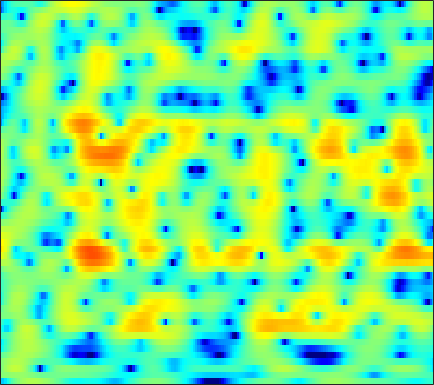

The file beside this chart, header and first rows:
-8.7596, -9.0631, -7.5521, -5.4435, -4.0153, -2.442, -1.1989, -0.44128, 0.37578, 1.0089, 1.4876, 1.7675, 2.0386, 2.2141, 2.2843, 2.2995, 2.2191, 2.1078, 1.9, 1.6337, 1.3207, 1.0527, 0.65117, 0.19553
0.4109, 0.3814, 0.4325, 0.5554, 0.6723, 0.8348, 0.9765, 1.055, 1.105, 1.086, 0.9941, 0.8798, 0.6663, 0.3935, 0.1617, -0.1626, -0.4764, -0.6843, -0.9054, -1.047, -1.107, -1.105, -1.056, -0.9755
-0.4647, 0.5044, 1.502, 2.237, 2.645, 3.02, 3.208, 3.225, 3.071, 2.712, 2.13, 1.53, 0.472, -0.9596, -2.356, -4.84, -8.521, -12.93, -26.8, -15.34, -9.239, -6.63, -4.287, -2.69
0.0526, 0.5234, 1.104, 1.603, 1.916, 2.245, 2.464, 2.542, 2.526, 2.366, 2.067, 1.759, 1.241, 0.6153, 0.09438, -0.6264, -1.31, -1.746, -2.162, -2.368, -2.397, -2.35, -2.269, -2.228
-1.931, -1.386, -0.6611, 0.02454, 0.4895, 1.04, 1.502, 1.782, 2.062, 2.229, 2.287, 2.264, 2.156, 1.968, 1.789, 1.501, 1.17, 0.8958, 0.4988, 0.06491, -0.4167, -0.8151, -1.416, -2.116
-6.568, -5.164, -3.514, -2.106, -1.206, -0.1902, 0.6448, 1.165, 1.735, 2.165, 2.456, 2.587, 2.656, 2.616, 2.525, 2.322, 2.042, 1.78, 1.37, 0.8856, 0.3242, -0.1458, -0.8472, -1.648
-7.391, -5.814, -4.05, -2.565, -1.595, -0.4875, 0.4334, 1.01, 1.648, 2.143, 2.498, 2.672, 2.774, 2.732, 2.608, 2.326, 1.934, 1.567, 1.016, 0.4193, -0.1964, -0.6527, -1.238, -1.787
-3.765, -3.36, -2.718, -1.977, -1.342, -0.4074, 0.5423, 1.202, 1.969, 2.564, 2.974, 3.162, 3.245, 3.119, 2.878, 2.351, 1.577, 0.8317, -0.3698, -1.8, -3.35, -4.425, -5.339, -5.323
-4.594, -6.257, -8.313, -8.35, -6.657, -3.892, -1.502, -0.05311, 1.463, 2.536, 3.222, 3.504, 3.608, 3.437, 3.143, 2.528, 1.653, 0.7768, -0.7516, -2.811, -5.572, -8.218, -11.26, -9.479
-3.258, -4.536, -5.916, -6.095, -5.173, -3.241, -1.478, -0.4418, 0.5915, 1.285, 1.663, 1.736, 1.55, 1.101, 0.6333, -0.09105, -0.8557, -1.406, -1.998, -2.389, -2.531, -2.46, -2.09, -1.409
-0.2604, -0.2781, -0.1708, 0.02116, 0.1959, 0.536, 0.9349, 1.174, 1.301, 1.157, 0.7711, 0.2859, -0.6634, -2.031, -3.398, -5.709, -8.448, -10.27, -10.83, -8.848, -6.383, -4.755, -2.892, -1.313
-1.468, -0.8069, 0.003487, 0.7514, 1.208, 1.618, 1.842, 1.929, 1.874, 1.543, 0.8814, 0.185, -1.015, -2.584, -4.043, -6.371, -8.903, -10.5, -11.03, -9.5, -7.315, -5.706, -3.719, -1.93
-4.772, -3.053, -1.283, 0.05511, 0.8868, 1.724, 2.207, 2.37, 2.38, 2.164, 1.664, 1.091, 0.09395, -1.134, -2.198, -3.831, -5.627, -6.963, -8.456, -9.25, -8.729, -7.482, -5.284, -3.077
-4.839, -3.306, -1.561, -0.2077, 0.5743, 1.419, 2.042, 2.313, 2.421, 2.319, 2.011, 1.618, 0.853, -0.165, -1.101, -2.646, -4.642, -6.557, -9.919, -13.77, -13.22, -10.07, -6.275, -3.429
-3.77, -2.922, -1.842, -0.8258, -0.2051, 0.4145, 0.8989, 1.181, 1.392, 1.396, 1.259, 1.069, 0.6909, 0.1611, -0.3075, -0.9736, -1.702, -2.238, -2.788, -3.05, -2.962, -2.634, -1.928, -1.082
-3.518, -2.81, -1.975, -1.269, -0.7732, -0.2118, 0.1548, 0.3427, 0.5353, 0.6166, 0.582, 0.514, 0.3887, 0.2249, 0.07954, -0.1207, -0.2814, -0.3731, -0.4493, -0.4576, -0.3838, -0.2706, -0.08238, 0.1345
-3.171, -2.333, -1.372, -0.7154, -0.3627, 0.02632, 0.2668, 0.3191, 0.282, 0.2285, 0.1252, 0.02795, -0.07074, -0.08466, -0.05143, 0.03434, 0.1906, 0.3388, 0.5272, 0.6958, 0.8514, 0.9273, 0.9553, 0.8992
-1.109, -0.2955, 0.4579, 0.9529, 1.068, 0.9822, 0.7871, 0.5399, 0.01571, -0.6155, -1.244, -1.677, -2.123, -2.183, -1.927, -1.302, -0.5111, 0.09075, 0.8174, 1.428, 1.843, 2.021, 2.098, 1.962
2.397, 2.567, 2.415, 2.035, 1.641, 0.8177, -0.1916, -0.932, -2.023, -3.506, -5.471, -7.481, -11.26, -13.79, -11, -6.568, -3.458, -1.837, -0.2363, 0.8918, 1.616, 1.954, 2.21, 2.229
5.249, 4.7, 3.578, 1.837, 0.3018, -2.137, -4.912, -6.346, -6.591, -6.237, -6.387, -6.786, -7.579, -7.787, -6.806, -4.873, -3.138, -2.054, -0.9652, -0.3297, 0.05842, 0.2465, 0.3282, 0.3083
7.574, 6.738, 5.329, 3.233, 1.204, -2.197, -6.873, -8.898, -7.117, -4.548, -2.901, -2.229, -1.661, -1.368, -1.299, -1.251, -1.408, -1.63, -2.105, -2.768, -3.413, -3.808, -4.358, -4.93
6.733, 6.168, 5.327, 4.298, 3.388, 2.306, 1.278, 0.7096, 0.3234, 0.1067, 0.06006, -0.02815, -0.2815, -0.6974, -1.236, -2.244, -3.636, -5.101, -7.802, -11.46, -15.86, -17.18, -14.79, -12.94
4.924, 4.724, 4.346, 3.97, 3.614, 3.145, 2.719, 2.367, 1.975, 1.593, 1.166, 0.8219, 0.2188, -0.5304, -1.223, -2.411, -3.925, -5.321, -7.532, -10.13, -12.35, -13.01, -12.35, -11.06
2.948, 2.986, 2.959, 2.898, 2.882, 2.761, 2.655, 2.558, 2.354, 2.126, 1.805, 1.513, 1.051, 0.4485, -0.06271, -0.866, -1.79, -2.521, -3.548, -4.477, -5.239, -5.675, -5.966, -6.083
0.4486, 0.5768, 0.868, 1.132, 1.399, 1.71, 1.953, 2.13, 2.249, 2.296, 2.251, 2.142, 1.938, 1.612, 1.306, 0.8338, 0.2931, -0.1362, -0.741, -1.311, -1.872, -2.244, -2.7, -3.151
-4.219, -3.91, -2.915, -1.732, -0.9867, -0.002611, 0.7616, 1.218, 1.759, 2.128, 2.395, 2.506, 2.527, 2.446, 2.29, 2.002, 1.612, 1.266, 0.7959, 0.291, -0.1841, -0.5119, -0.9388, -1.317
-24.71, -12.78, -7.546, -4.708, -3.258, -1.943, -0.8386, -0.1736, 0.6239, 1.337, 1.898, 2.24, 2.521, 2.62, 2.569, 2.303, 1.843, 1.385, 0.6625, -0.09323, -0.7095, -1.022, -1.133, -0.9779
-3.808, -4.259, -4.174, -4.274, -4.258, -4.193, -3.9, -3.201, -2.055, -0.7379, 0.46, 1.179, 1.93, 2.309, 2.38, 2.131, 1.473, 0.6654, -0.9552, -3.226, -6.15, -7.737, -6.602, -3.733
0.4758, -0.8076, -2.676, -5.166, -7.76, -12.95, -20.43, -14.42, -8.212, -4.758, -2.358, -1.069, 0.2098, 1.049, 1.381, 1.487, 1.129, 0.5114, -0.8116, -2.857, -5.385, -6.703, -5.531, -2.73
1.398, 0.2111, -1.734, -3.778, -5.629, -7.62, -9.031, -8.809, -7.89, -6.345, -4.867, -3.706, -2.395, -1.214, -0.5012, 0.1934, 0.5899, 0.7069, 0.6757, 0.5068, 0.3847, 0.408, 0.6957, 1.179
2.187, 1.265, -0.2444, -1.779, -3.079, -4.768, -6.516, -7.75, -9.142, -9.74, -8.84, -7.462, -5.22, -3.266, -1.967, -0.5941, 0.446, 1.047, 1.617, 2.033, 2.286, 2.427, 2.541, 2.617
2.57, 1.776, 0.6061, -0.8004, -1.982, -3.891, -6.202, -8.52, -12.86, -20.68, -16.56, -11.19, -6.838, -3.859, -2.229, -0.5356, 0.6967, 1.401, 2.084, 2.536, 2.798, 2.892, 2.889, 2.771
2.154, 1.492, 0.6122, -0.5288, -1.348, -2.616, -3.76, -4.628, -5.443, -5.785, -5.296, -4.508, -3.134, -1.702, -0.7521, 0.3261, 1.165, 1.609, 2.01, 2.173, 2.181, 2.087, 1.879, 1.568
1.942, 1.258, 0.2509, -0.9511, -1.692, -2.613, -2.994, -3.108, -2.814, -2.267, -1.486, -0.8801, 0.01793, 0.8084, 1.343, 1.886, 2.241, 2.333, 2.258, 1.931, 1.377, 0.8377, 0.0397, -0.7553
2.465, 1.521, -0.3831, -2.72, -5.044, -7.682, -7.987, -6.114, -3.559, -1.364, 0.2567, 1.284, 2.312, 3.1, 3.514, 3.838, 3.848, 3.679, 3.126, 2.213, 0.8197, -0.5691, -2.973, -5.817
2.691, 1.72, -0.1926, -2.584, -5.083, -8.193, -8.076, -6.01, -2.999, -0.775, 0.9306, 1.919, 2.928, 3.637, 3.978, 4.192, 4.101, 3.824, 3.133, 2.001, 0.4053, -1.225, -4.082, -8.178
1.992, 1.364, 0.5385, -0.3196, -0.9601, -1.449, -1.693, -1.439, -0.9676, -0.2793, 0.4753, 0.9779, 1.643, 2.162, 2.467, 2.697, 2.737, 2.57, 2.133, 1.42, 0.4295, -0.4329, -1.722, -2.885
0.6269, 0.3505, 0.1852, -0.103, -0.2249, -0.5078, -0.7773, -0.9578, -1.205, -1.327, -1.32, -1.092, -0.5823, 0.1575, 0.7086, 1.329, 1.7, 1.8, 1.655, 1.244, 0.5694, -0.01412, -0.7936, -1.412
-2.542, -1.944, -1.308, -0.752, -0.4835, -0.5219, -0.8094, -1.494, -2.753, -4.73, -6.981, -7.507, -5.518, -2.659, -0.8866, 0.8407, 1.865, 2.27, 2.306, 1.795, 0.8081, -0.2971, -2.098, -3.899
-11.32, -7.691, -4.921, -3.004, -2.211, -1.622, -1.587, -2.089, -3.272, -5.429, -8.306, -9.143, -6.344, -2.898, -0.8624, 1.032, 2.188, 2.649, 2.719, 2.197, 1.033, -0.408, -3.386, -7.918
-10.9, -9.613, -7.51, -5.945, -4.966, -3.956, -3.401, -3.073, -2.885, -2.814, -2.629, -2.311, -1.606, -0.6487, 0.0881, 0.9341, 1.556, 1.815, 1.905, 1.683, 1.165, 0.6635, -0.03342, -0.5671
-10.77, -9.806, -8.684, -7.437, -6.407, -5.267, -4.199, -3.476, -2.673, -1.925, -1.231, -0.7422, -0.07423, 0.5618, 0.9836, 1.483, 1.847, 2.009, 2.087, 1.998, 1.777, 1.558, 1.245, 0.9558
-13.17, -12.44, -10.89, -8.914, -7.659, -5.931, -4.414, -3.482, -2.303, -1.274, -0.3665, 0.2669, 1.015, 1.662, 2.081, 2.528, 2.829, 2.966, 2.992, 2.857, 2.575, 2.255, 1.706, 1.081
-30.49, -21.89, -14.31, -10.4, -8.259, -6.11, -4.495, -3.432, -2.184, -1.071, -0.02, 0.7201, 1.609, 2.395, 2.904, 3.43, 3.781, 3.918, 3.92, 3.704, 3.246, 2.738, 1.822, 0.5937
-9.879, -9.741, -8.694, -7.344, -6.438, -5.574, -4.799, -4.229, -3.434, -2.398, -1.18, -0.2399, 1.019, 2.129, 2.832, 3.587, 4.107, 4.322, 4.395, 4.191, 3.693, 3.118, 2.046, 0.5367
-2.737, -3.187, -3.6, -4.104, -4.688, -5.689, -7.112, -8.415, -9.303, -7.85, -5.115, -3.087, -0.8204, 0.9561, 2.002, 3.071, 3.811, 4.168, 4.383, 4.309, 3.957, 3.497, 2.611, 1.435
0.4158, -0.08895, -0.9181, -2.001, -3.058, -4.866, -7.57, -10.49, -14.3, -11.5, -6.974, -4.446, -1.946, -0.07963, 1.001, 2.106, 2.892, 3.311, 3.626, 3.694, 3.512, 3.215, 2.625, 1.826
1.735, 1.371, 0.7299, -0.02068, -0.6139, -1.563, -2.557, -3.165, -3.619, -3.528, -2.971, -2.372, -1.49, -0.6343, -0.01824, 0.7614, 1.432, 1.834, 2.226, 2.41, 2.36, 2.179, 1.758, 1.139
2.28, 2.181, 1.979, 1.729, 1.552, 1.164, 0.6924, 0.3388, -0.1671, -0.702, -1.24, -1.612, -1.988, -2.113, -1.916, -1.242, -0.325, 0.3305, 1.071, 1.503, 1.597, 1.46, 0.976, 0.2081
1.506, 1.846, 2.409, 2.888, 3.095, 3.174, 3.029, 2.737, 2.061, 0.9888, -0.5995, -2.249, -5.381, -9.33, -9.765, -5.958, -2.507, -0.7029, 0.8889, 1.75, 1.996, 1.78, 1.02, -0.2976
-4.15, -1.94, 0.2892, 1.81, 2.546, 3.21, 3.462, 3.378, 2.928, 2.075, 0.7469, -0.5892, -2.884, -5.008, -5.256, -3.407, -1.086, 0.2918, 1.542, 2.186, 2.261, 1.953, 1.082, -0.4196
-6.77, -4.453, -2.092, -0.3948, 0.5656, 1.41, 1.873, 2.03, 2.02, 1.793, 1.411, 1.058, 0.6344, 0.3982, 0.4239, 0.6802, 1.116, 1.451, 1.763, 1.835, 1.606, 1.248, 0.4597, -0.6312
-3.553, -2.832, -1.813, -0.9107, -0.3562, 0.1818, 0.5594, 0.7579, 0.9184, 0.9995, 1.052, 1.09, 1.206, 1.369, 1.518, 1.742, 1.932, 2.034, 2.059, 1.909, 1.549, 1.114, 0.3169, -0.6795
-1.882, -1.505, -1.097, -0.7883, -0.6525, -0.5154, -0.4711, -0.4928, -0.5135, -0.4326, -0.1859, 0.1351, 0.653, 1.229, 1.645, 2.158, 2.548, 2.732, 2.825, 2.709, 2.352, 1.899, 1.063, -0.1116
-1.422, -1.306, -1.193, -1.178, -1.266, -1.601, -2.259, -2.947, -3.953, -4.565, -4.153, -3.179, -1.546, 0.04829, 1.078, 2.167, 2.977, 3.398, 3.732, 3.812, 3.628, 3.325, 2.637, 1.564
-4.465, -4.273, -3.775, -3.365, -3.256, -3.656, -4.804, -6.37, -10.07, -19.53, -17.64, -10, -5.014, -2.06, -0.5089, 0.9802, 2.013, 2.585, 3.113, 3.435, 3.577, 3.564, 3.355, 2.946
-14.79, -11.51, -8.274, -6.254, -5.364, -4.771, -4.77, -5.115, -5.78, -6.233, -5.871, -5.043, -3.676, -2.425, -1.671, -0.9103, -0.385, -0.07281, 0.3336, 0.7915, 1.31, 1.692, 2.185, 2.591
-12.32, -10.55, -7.967, -5.963, -4.828, -3.743, -3.054, -2.716, -2.473, -2.312, -2.172, -2.105, -2.054, -2.163, -2.42, -3.039, -3.9, -4.585, -5.027, -4.452, -3.017, -1.757, -0.1368, 1.232
